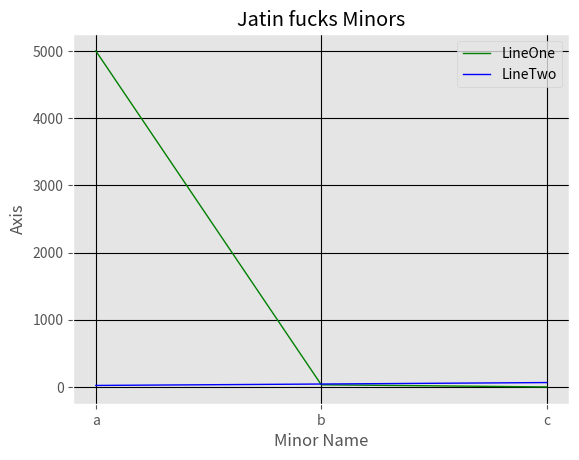

The matplotlib source for this figure:
import matplotlib.pyplot as plt
from matplotlib import style
style.use("ggplot")
x = ['a', 'b', 'c']
y = [5000, 33, 1]
y2 = [23, 44, 66]
plt.plot(x, y, 'g', label = 'LineOne', linewidth = 1)
plt.plot(x, y2, 'b', label = 'LineTwo', linewidth = 1)
plt.title("Jatin fucks Minors")
plt.xlabel("Minor Name")
plt.ylabel("Axis")
plt.grid(True, color = 'k')
plt.legend()
plt.show()